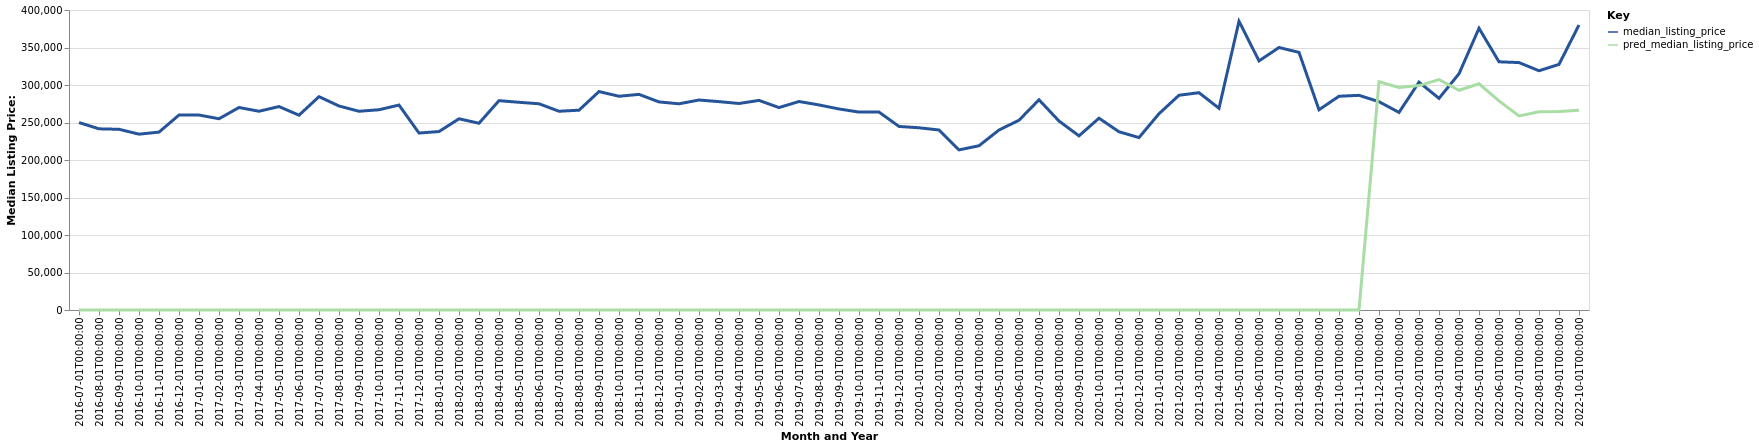

The table this chart was drawn from, first rows:
date, time_idx, median_listing_price, thirty_year_interest_rate_five, month, county_name, active_listing_count, pred_median_listing_price, month_year
2016-07-01, 0, 249925, 3.72, 7, La Grande, OR, 117.0, 0, Jul-2016
2016-08-01, 1, 241575, 3.73, 8, La Grande, OR, 120.0, 0, Aug-2016
2016-09-01, 2, 240950, 3.66, 9, La Grande, OR, 120.0, 0, Sep-2016
2016-10-01, 3, 234450, 3.64, 10, La Grande, OR, 116.0, 0, Oct-2016
2016-11-01, 4, 237175, 3.66, 11, La Grande, OR, 108.0, 0, Nov-2016
2016-12-01, 5, 259950, 3.48, 12, La Grande, OR, 99.0, 0, Dec-2016
2017-01-01, 6, 259950, 3.45, 1, La Grande, OR, 88.0, 0, Jan-2017
2017-02-01, 7, 255000, 3.5, 2, La Grande, OR, 82.0, 0, Feb-2017
2017-03-01, 8, 270000, 3.52, 3, La Grande, OR, 85.0, 0, Mar-2017
2017-04-01, 9, 265000, 4.03, 4, La Grande, OR, 94.0, 0, Apr-2017
2017-05-01, 10, 271250, 4.32, 5, La Grande, OR, 103.0, 0, May-2017
2017-06-01, 11, 259750, 4.2, 6, La Grande, OR, 103.0, 0, Jun-2017
2017-07-01, 12, 284450, 4.19, 7, La Grande, OR, 113.0, 0, Jul-2017
2017-08-01, 13, 272000, 4.3, 8, La Grande, OR, 110.0, 0, Aug-2017
2017-09-01, 14, 265000, 4.1, 9, La Grande, OR, 106.0, 0, Sep-2017
2017-10-01, 15, 267000, 4.05, 10, La Grande, OR, 105.0, 0, Oct-2017
2017-11-01, 16, 273250, 3.94, 11, La Grande, OR, 99.0, 0, Nov-2017
2017-12-01, 17, 235950, 4.03, 12, La Grande, OR, 82.0, 0, Dec-2017
2018-01-01, 18, 237925, 3.93, 1, La Grande, OR, 76.0, 0, Jan-2018
2018-02-01, 19, 254950, 3.83, 2, La Grande, OR, 68.0, 0, Feb-2018
2018-03-01, 20, 249000, 3.94, 3, La Grande, OR, 71.0, 0, Mar-2018
2018-04-01, 21, 279125, 3.95, 4, La Grande, OR, 72.0, 0, Apr-2018
2018-05-01, 22, 276950, 3.99, 5, La Grande, OR, 78.0, 0, May-2018
2018-06-01, 23, 275000, 4.15, 6, La Grande, OR, 82.0, 0, Jun-2018
2018-07-01, 24, 265000, 4.4, 7, La Grande, OR, 84.0, 0, Jul-2018
2018-08-01, 25, 266425, 4.46, 8, La Grande, OR, 87.0, 0, Aug-2018
2018-09-01, 26, 291250, 4.58, 9, La Grande, OR, 73.0, 0, Sep-2018
2018-10-01, 27, 285000, 4.66, 10, La Grande, OR, 76.0, 0, Oct-2018
2018-11-01, 28, 287500, 4.62, 11, La Grande, OR, 70.0, 0, Nov-2018
2018-12-01, 29, 277450, 4.54, 12, La Grande, OR, 67.0, 0, Dec-2018
2019-01-01, 30, 274950, 4.6, 1, La Grande, OR, 65.0, 0, Jan-2019
2019-02-01, 31, 279975, 4.72, 2, La Grande, OR, 61.0, 0, Feb-2019
2019-03-01, 32, 277829, 4.9, 3, La Grande, OR, 65.0, 0, Mar-2019
2019-04-01, 33, 275354, 4.94, 4, La Grande, OR, 75.0, 0, Apr-2019
2019-05-01, 34, 279475, 4.75, 5, La Grande, OR, 81.0, 0, May-2019
2019-06-01, 35, 269900, 4.51, 6, La Grande, OR, 93.0, 0, Jun-2019
2019-07-01, 36, 278000, 4.41, 7, La Grande, OR, 89.0, 0, Jul-2019
2019-08-01, 37, 273427, 4.41, 8, La Grande, OR, 87.0, 0, Aug-2019
2019-09-01, 38, 268068, 4.2, 9, La Grande, OR, 83.0, 0, Sep-2019
2019-10-01, 39, 263900, 4.14, 10, La Grande, OR, 78.0, 0, Oct-2019
2019-11-01, 40, 263900, 3.84, 11, La Grande, OR, 65.0, 0, Nov-2019
2019-12-01, 41, 244748, 3.81, 12, La Grande, OR, 60.0, 0, Dec-2019
2020-01-01, 42, 242975, 3.75, 1, La Grande, OR, 52.0, 0, Jan-2020
2020-02-01, 43, 240000, 3.73, 2, La Grande, OR, 46.0, 0, Feb-2020
2020-03-01, 44, 213500, 3.78, 3, La Grande, OR, 44.0, 0, Mar-2020
2020-04-01, 45, 219000, 3.75, 4, La Grande, OR, 46.0, 0, Apr-2020
2020-05-01, 46, 239995, 3.74, 5, La Grande, OR, 42.0, 0, May-2020
2020-06-01, 47, 253000, 3.72, 6, La Grande, OR, 34.0, 0, Jun-2020
2020-07-01, 48, 280298, 3.49, 7, La Grande, OR, 37.0, 0, Jul-2020
2020-08-01, 49, 251950, 3.65, 8, La Grande, OR, 35.0, 0, Aug-2020
2020-09-01, 50, 232200, 3.33, 9, La Grande, OR, 32.0, 0, Sep-2020
2020-10-01, 51, 255750, 3.28, 10, La Grande, OR, 23.0, 0, Oct-2020
2020-11-01, 52, 237650, 3.21, 11, La Grande, OR, 22.0, 0, Nov-2020
2020-12-01, 53, 229900, 3.07, 12, La Grande, OR, 25.0, 0, Dec-2020
2021-01-01, 54, 261700, 2.99, 1, La Grande, OR, 22.0, 0, Jan-2021
2021-02-01, 55, 286325, 2.93, 2, La Grande, OR, 15.0, 0, Feb-2021
2021-03-01, 56, 289750, 2.88, 3, La Grande, OR, 17.0, 0, Mar-2021
2021-04-01, 57, 269000, 2.84, 4, La Grande, OR, 18.0, 0, Apr-2021
2021-05-01, 58, 385000, 2.71, 5, La Grande, OR, 22.0, 0, May-2021
2021-06-01, 59, 332125, 2.79, 6, La Grande, OR, 32.0, 0, Jun-2021
... 16 more rows
